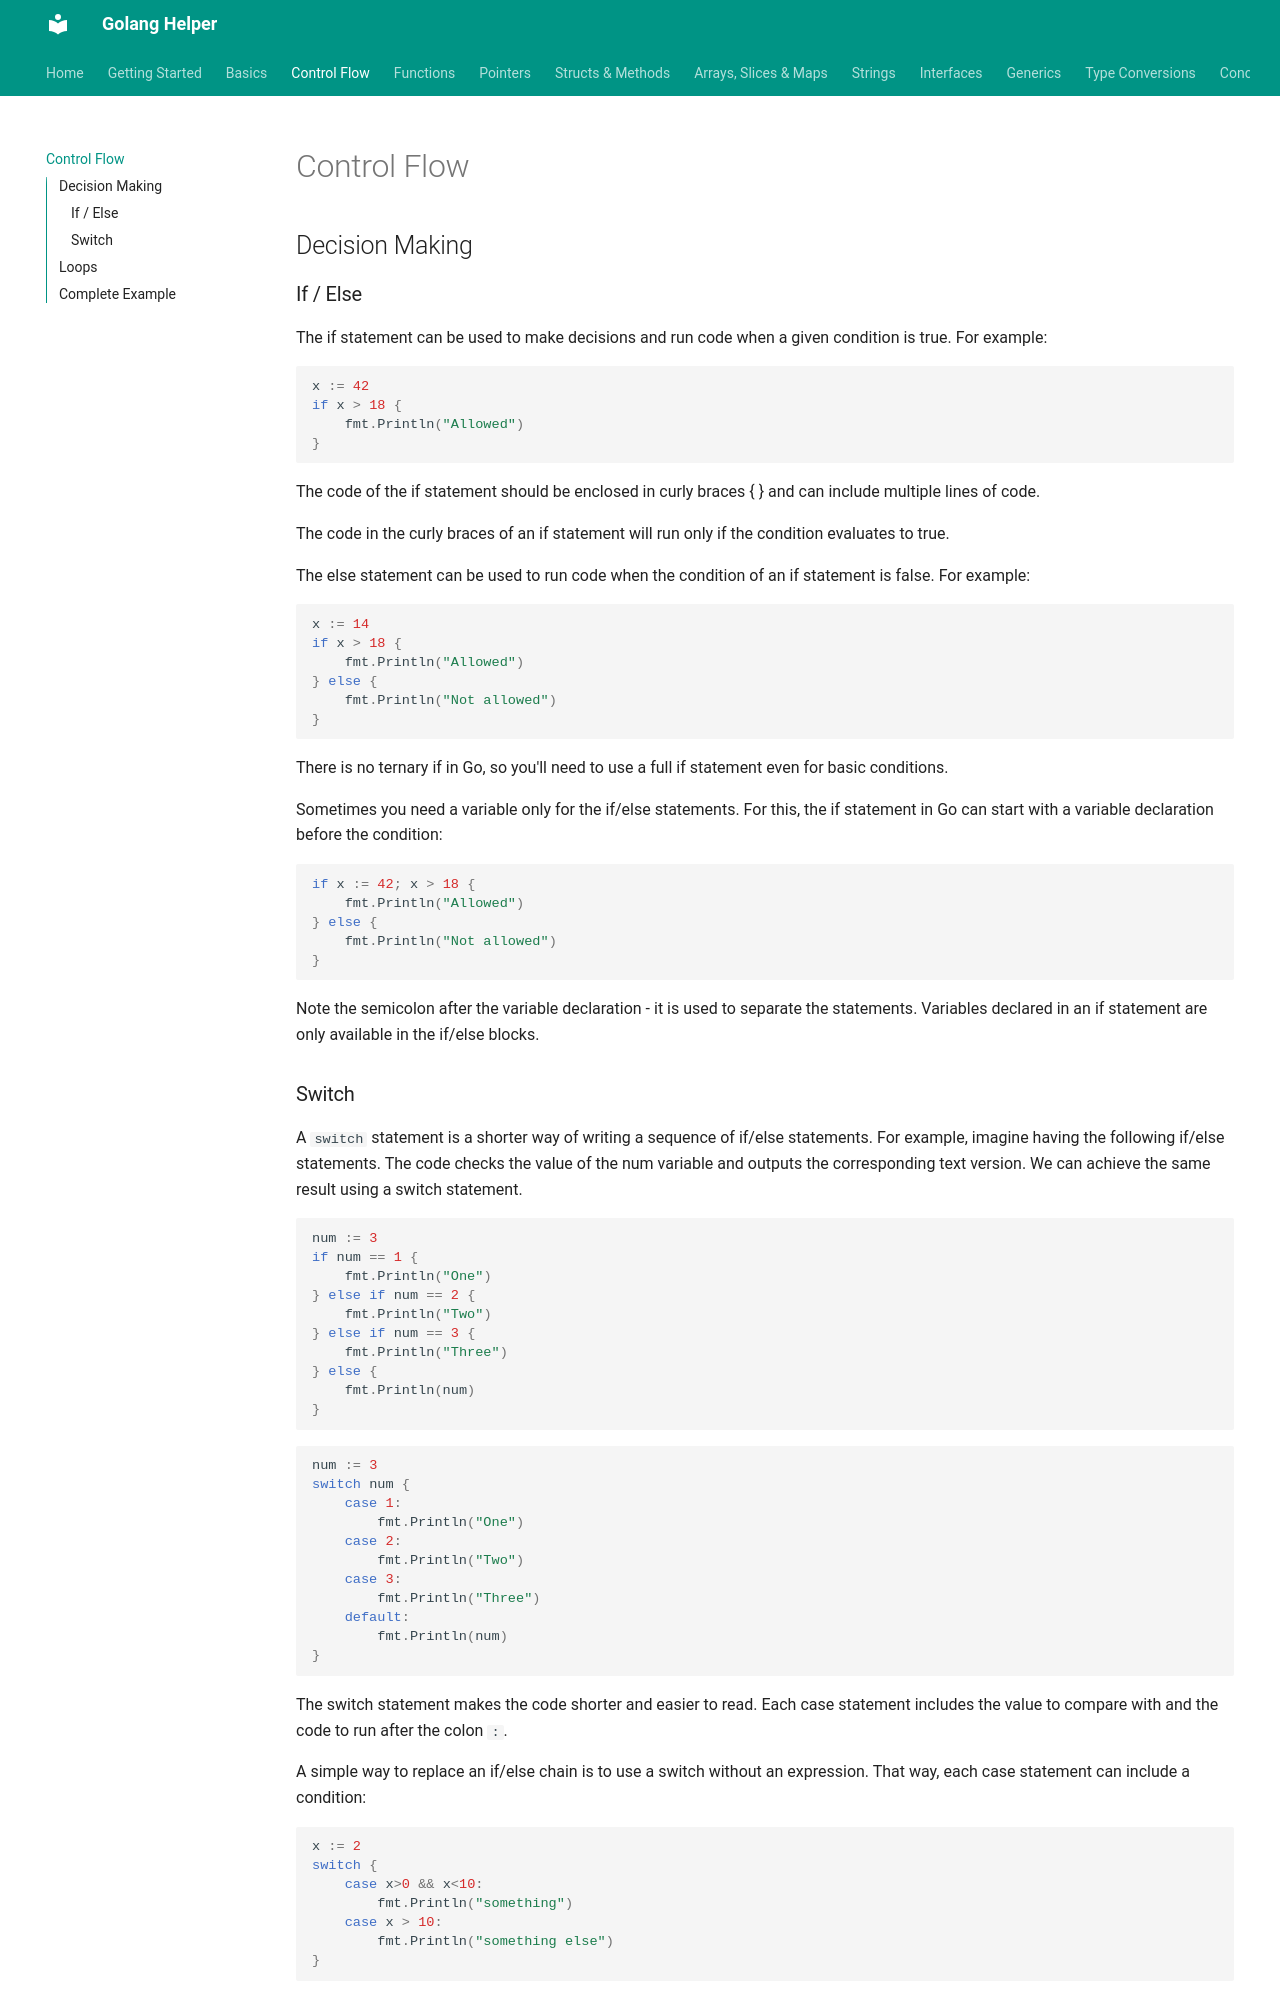

repository: abhishekghoshh/golang-helper · page: control-flow/index.html · generator: mkdocs

# Control Flow

## Decision Making

### If / Else

The if statement can be used to make decisions and run code when a given condition is true. For example:

```go
x := 42
if x > 18 {
    fmt.Println("Allowed")
}
```

The code of the if statement should be enclosed in curly braces { } and can include multiple lines of code.

The code in the curly braces of an if statement will run only if the condition evaluates to true.

The else statement can be used to run code when the condition of an if statement is false. For example:

```go
x := 14
if x > 18 {
    fmt.Println("Allowed")
} else {
    fmt.Println("Not allowed")
}
```

There is no ternary if in Go, so you'll need to use a full if statement even for basic conditions.

Sometimes you need a variable only for the if/else statements.
For this, the if statement in Go can start with a variable declaration before the condition:

```go
if x := 42; x > 18 {
    fmt.Println("Allowed")
} else {
    fmt.Println("Not allowed")
}
```

Note the semicolon after the variable declaration - it is used to separate the statements.
Variables declared in an if statement are only available in the if/else blocks.
